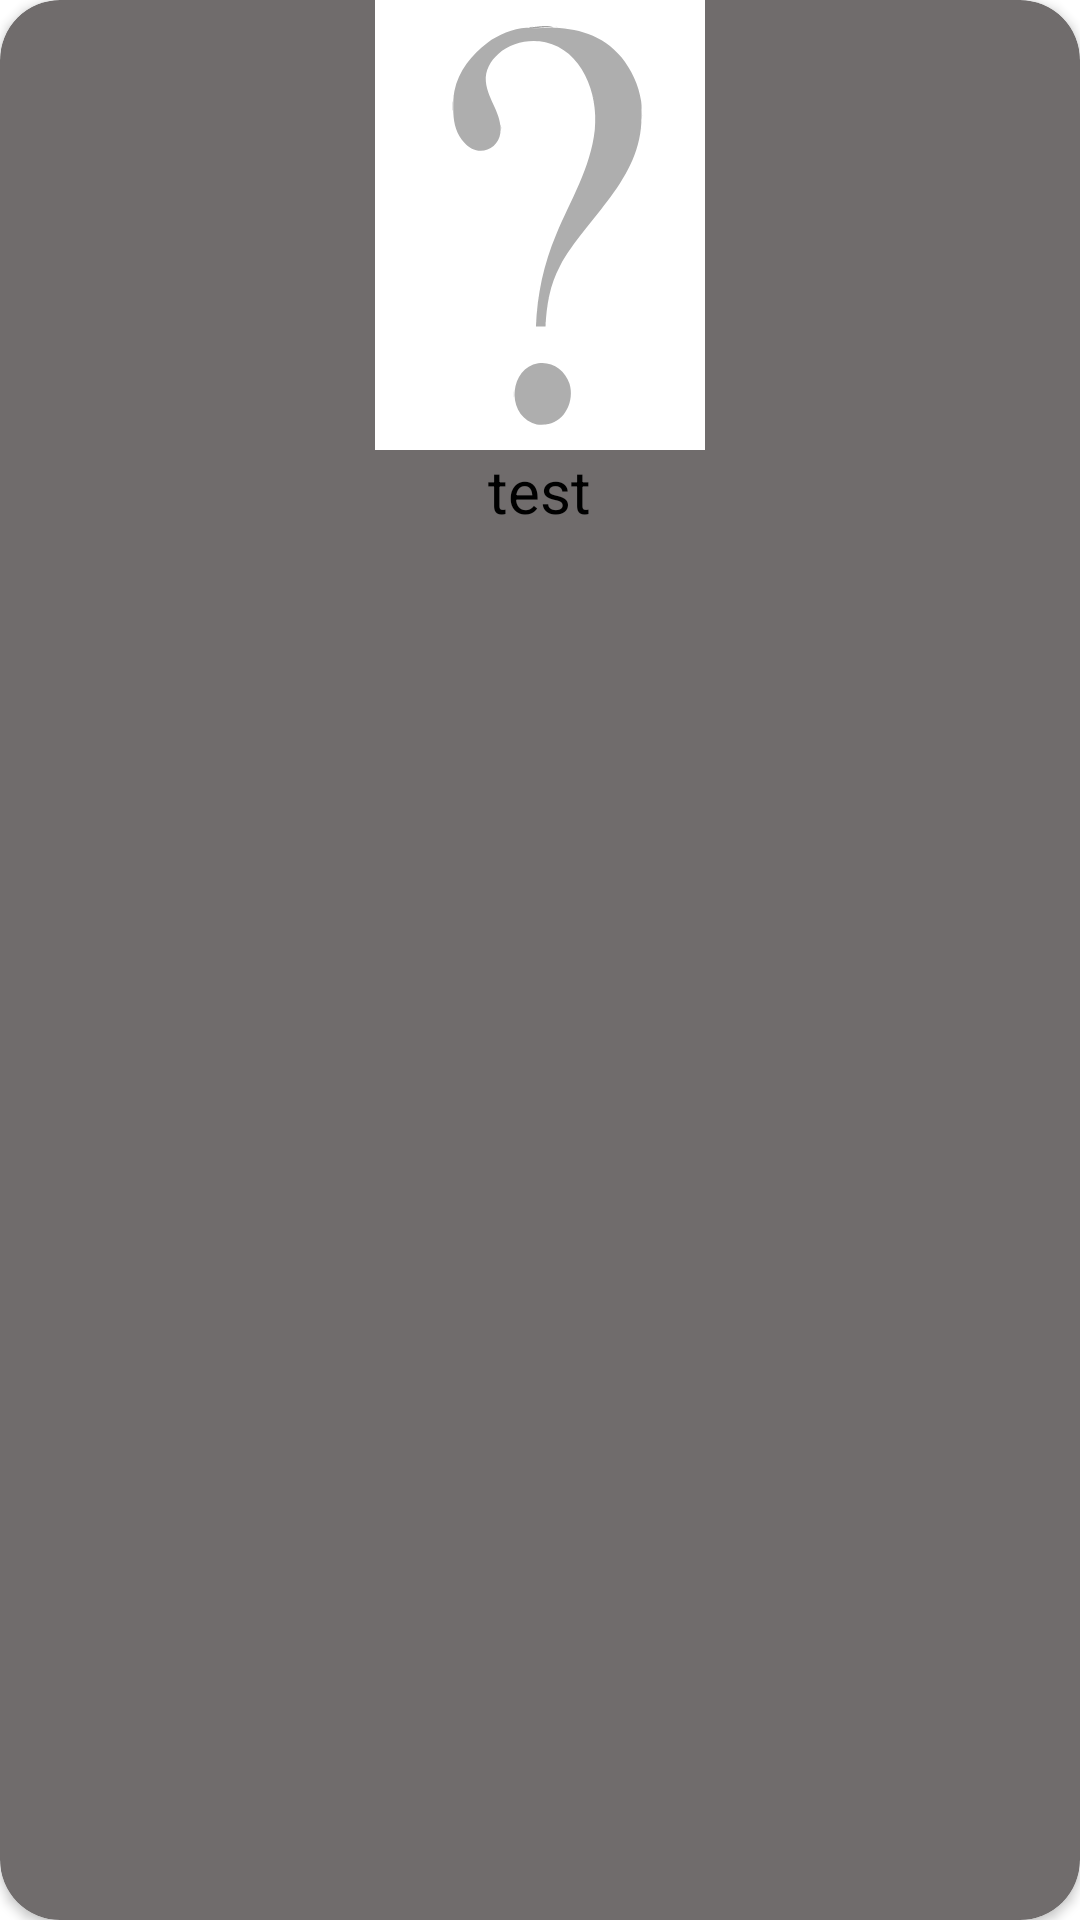

The Android layout XML behind this screen, and the referenced resources:
<!-- AndroidManifest.xml: application theme Theme.BarTender -->
<!-- res/layout/recyclerview_cardview.xml -->
<androidx.cardview.widget.CardView xmlns:android="http://schemas.android.com/apk/res/android"
                                   xmlns:app="http://schemas.android.com/apk/res-auto"
                                   xmlns:card_view="http://schemas.android.com/apk/res-auto"
                                   android:id="@+id/card_view"
                                   app:cardPreventCornerOverlap="false"

                                   android:layout_width="wrap_content"
                                   android:layout_height="wrap_content"

                                   card_view:cardCornerRadius="20dp" android:layout_marginLeft="10dp"
                                   android:layout_marginRight="10dp" android:layout_marginTop="10dp"
                                   android:background="#706C6C" app:cardBackgroundColor="#706C6C">


    <LinearLayout
            android:orientation="vertical"
            android:layout_width="match_parent"
            android:layout_height="match_parent" android:layout_gravity="center">
        <ImageView
                android:id="@+id/drinkImg"
                android:layout_width="wrap_content"
                android:layout_height="wrap_content"
                android:src="@drawable/ic_question_mark_desktop_wallpaper_grey_computer_icon__2_"
                android:scaleType="fitXY"
                android:layout_gravity="center"/>
        <TextView
                android:id="@+id/drinkName"
                android:layout_width="wrap_content"
                android:layout_height="wrap_content"
                android:layout_gravity="bottom|center_horizontal|center_vertical"
                android:gravity="center"
                android:textColor="@android:color/black"
                android:textSize="20sp" android:text="test" android:background="#706C6C"/>
    </LinearLayout>


</androidx.cardview.widget.CardView>
<!-- resources referenced by this layout -->
<resources>
  <!-- drawable ic_question_mark_desktop_wallpaper_grey_computer_icon__2_: vector/xml drawable (drawable, 8329 chars, omitted) -->
  <style name="Theme.BarTender" parent="Theme.MaterialComponents.DayNight.NoActionBar">
          
          <item name="colorPrimary">@color/purple_500</item>
          <item name="colorPrimaryVariant">@color/purple_700</item>
          <item name="colorOnPrimary">@color/white</item>
          
          <item name="colorSecondary">@color/teal_200</item>
          <item name="colorSecondaryVariant">@color/teal_700</item>
          <item name="colorOnSecondary">@color/black</item>
          
          <item name="android:statusBarColor" tools:targetApi="l">?attr/colorPrimaryVariant</item>
          
      </style>
  <!-- not gathered from this repository: default colours our renderer supplied (Android Studio template values) -->
  <color name="purple_500">#FF6200EE</color>
  <color name="purple_700">#FF3700B3</color>
  <color name="teal_200">#FF03DAC5</color>
  <color name="teal_700">#FF018786</color>
  <color name="black">#FF000000</color>
  <color name="white">#FFFFFFFF</color>
</resources>
